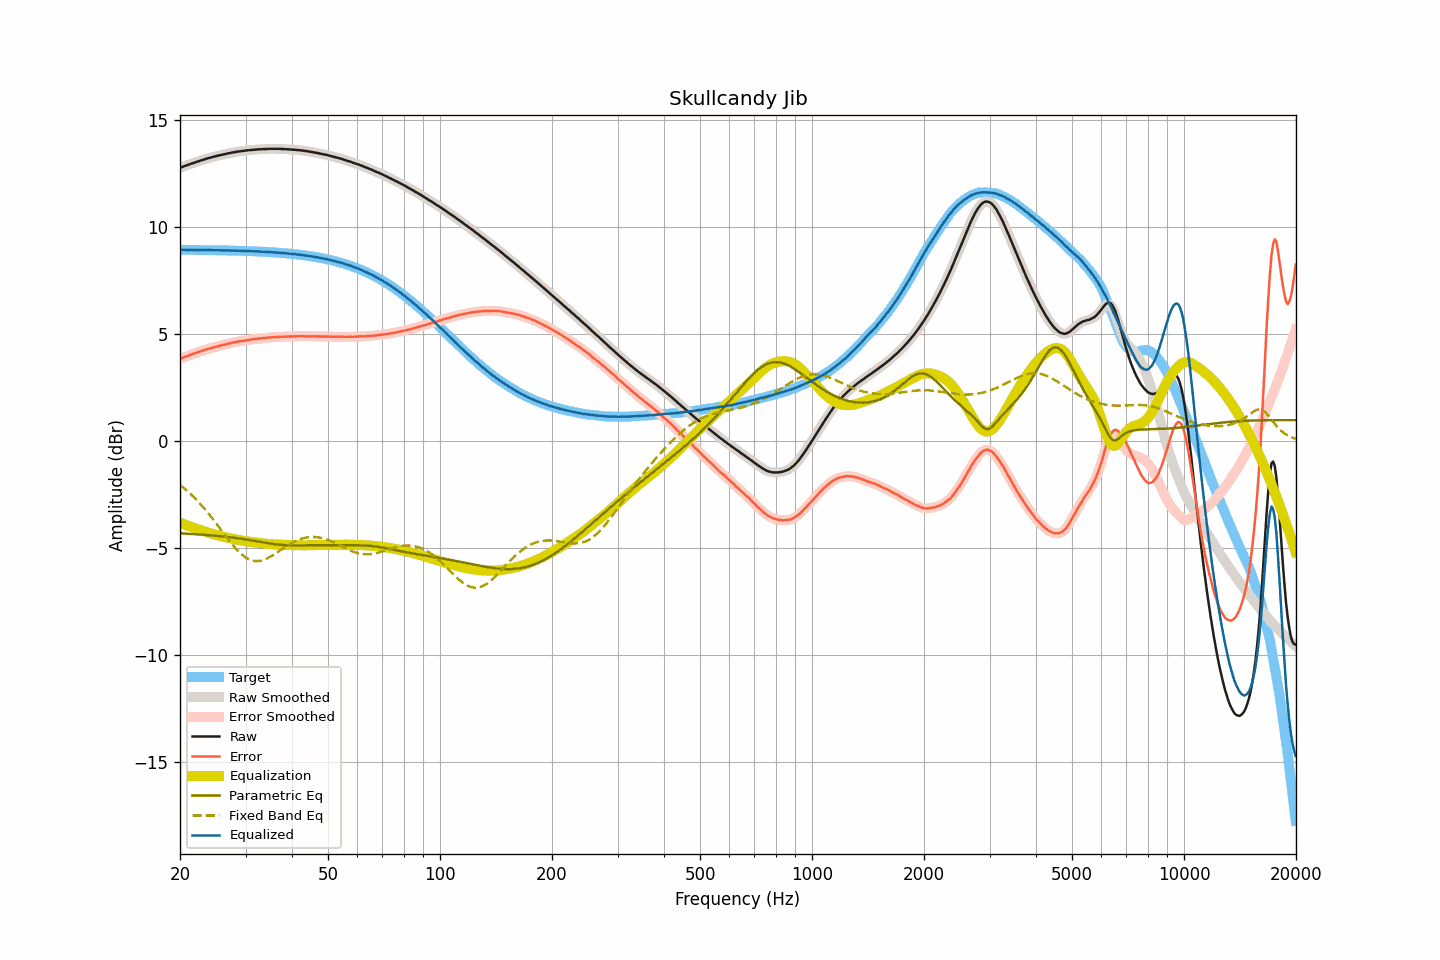

The table this chart was drawn from, first rows:
frequency, raw, smoothed, error, error_smoothed, equalization, parametric_eq, fixed_band_eq, equalized_raw, equalized_smoothed, target
20.00, 12.74, 12.74, 3.82, 3.83, -3.82, -4.32, -2.06, 8.92, 8.92, 8.92
20.20, 12.77, 12.77, 3.86, 3.86, -3.85, -4.33, -2.12, 8.92, 8.92, 8.92
20.40, 12.80, 12.80, 3.89, 3.88, -3.88, -4.33, -2.18, 8.92, 8.92, 8.92
20.61, 12.83, 12.83, 3.92, 3.91, -3.91, -4.33, -2.25, 8.92, 8.91, 8.92
20.81, 12.85, 12.85, 3.94, 3.94, -3.94, -4.34, -2.31, 8.91, 8.91, 8.91
21.02, 12.88, 12.88, 3.97, 3.97, -3.97, -4.34, -2.38, 8.91, 8.91, 8.91
21.23, 12.91, 12.91, 4.00, 4.00, -4.00, -4.35, -2.45, 8.91, 8.91, 8.91
21.44, 12.94, 12.94, 4.03, 4.03, -4.03, -4.35, -2.52, 8.92, 8.91, 8.91
21.66, 12.96, 12.96, 4.05, 4.05, -4.05, -4.36, -2.59, 8.91, 8.91, 8.91
21.87, 12.99, 12.99, 4.08, 4.08, -4.08, -4.36, -2.66, 8.91, 8.91, 8.91
22.09, 13.01, 13.01, 4.10, 4.10, -4.10, -4.37, -2.74, 8.91, 8.91, 8.91
22.31, 13.04, 13.04, 4.13, 4.13, -4.13, -4.37, -2.82, 8.91, 8.91, 8.91
22.54, 13.06, 13.06, 4.15, 4.16, -4.16, -4.38, -2.90, 8.90, 8.91, 8.91
22.76, 13.09, 13.09, 4.18, 4.18, -4.18, -4.38, -2.98, 8.91, 8.91, 8.91
22.99, 13.11, 13.11, 4.21, 4.21, -4.21, -4.39, -3.07, 8.91, 8.91, 8.91
23.22, 13.13, 13.14, 4.23, 4.23, -4.23, -4.39, -3.15, 8.90, 8.91, 8.91
23.45, 13.16, 13.16, 4.26, 4.25, -4.25, -4.40, -3.24, 8.91, 8.90, 8.90
23.69, 13.18, 13.18, 4.28, 4.28, -4.28, -4.40, -3.33, 8.90, 8.90, 8.90
23.92, 13.20, 13.20, 4.30, 4.30, -4.30, -4.41, -3.42, 8.90, 8.90, 8.90
24.16, 13.22, 13.22, 4.32, 4.32, -4.32, -4.41, -3.52, 8.90, 8.90, 8.90
24.40, 13.24, 13.24, 4.34, 4.34, -4.34, -4.42, -3.61, 8.90, 8.90, 8.90
24.65, 13.26, 13.26, 4.36, 4.36, -4.36, -4.43, -3.71, 8.90, 8.90, 8.90
24.89, 13.28, 13.28, 4.38, 4.39, -4.38, -4.43, -3.81, 8.90, 8.90, 8.90
25.14, 13.30, 13.30, 4.41, 4.41, -4.40, -4.44, -3.91, 8.90, 8.90, 8.90
25.39, 13.32, 13.32, 4.43, 4.42, -4.42, -4.45, -4.01, 8.90, 8.89, 8.89
25.65, 13.33, 13.34, 4.44, 4.44, -4.44, -4.46, -4.11, 8.89, 8.89, 8.89
25.91, 13.35, 13.35, 4.46, 4.46, -4.46, -4.46, -4.21, 8.89, 8.89, 8.89
26.16, 13.37, 13.37, 4.48, 4.48, -4.48, -4.47, -4.31, 8.89, 8.89, 8.89
26.43, 13.38, 13.39, 4.49, 4.50, -4.50, -4.48, -4.41, 8.88, 8.89, 8.89
26.69, 13.40, 13.40, 4.52, 4.52, -4.52, -4.49, -4.51, 8.89, 8.89, 8.89
26.96, 13.42, 13.42, 4.54, 4.53, -4.53, -4.50, -4.60, 8.89, 8.88, 8.88
27.23, 13.43, 13.44, 4.55, 4.55, -4.55, -4.50, -4.70, 8.88, 8.88, 8.88
27.50, 13.45, 13.45, 4.57, 4.57, -4.57, -4.51, -4.79, 8.88, 8.88, 8.88
27.77, 13.46, 13.46, 4.58, 4.58, -4.58, -4.52, -4.88, 8.88, 8.88, 8.88
28.05, 13.47, 13.48, 4.59, 4.60, -4.60, -4.53, -4.97, 8.87, 8.88, 8.88
28.33, 13.49, 13.49, 4.62, 4.61, -4.61, -4.54, -5.05, 8.88, 8.87, 8.87
28.62, 13.50, 13.50, 4.63, 4.63, -4.63, -4.55, -5.14, 8.87, 8.87, 8.87
28.90, 13.51, 13.51, 4.64, 4.64, -4.64, -4.56, -5.21, 8.87, 8.87, 8.87
29.19, 13.52, 13.52, 4.65, 4.65, -4.65, -4.57, -5.28, 8.87, 8.87, 8.87
29.48, 13.53, 13.53, 4.67, 4.67, -4.67, -4.58, -5.34, 8.86, 8.86, 8.87
29.78, 13.54, 13.54, 4.68, 4.68, -4.68, -4.60, -5.40, 8.86, 8.86, 8.86
30.08, 13.55, 13.55, 4.69, 4.69, -4.69, -4.61, -5.45, 8.86, 8.86, 8.86
30.38, 13.56, 13.56, 4.70, 4.70, -4.70, -4.62, -5.50, 8.86, 8.86, 8.86
30.68, 13.57, 13.57, 4.72, 4.71, -4.71, -4.63, -5.54, 8.86, 8.86, 8.85
30.99, 13.57, 13.58, 4.72, 4.72, -4.72, -4.64, -5.57, 8.85, 8.85, 8.85
31.30, 13.58, 13.58, 4.73, 4.73, -4.73, -4.66, -5.59, 8.85, 8.85, 8.85
31.61, 13.59, 13.59, 4.75, 4.74, -4.74, -4.67, -5.61, 8.85, 8.84, 8.85
31.93, 13.59, 13.60, 4.75, 4.75, -4.75, -4.68, -5.62, 8.84, 8.84, 8.84
32.24, 13.60, 13.60, 4.76, 4.76, -4.76, -4.70, -5.62, 8.84, 8.84, 8.84
32.57, 13.61, 13.61, 4.78, 4.77, -4.77, -4.71, -5.61, 8.84, 8.84, 8.84
32.89, 13.61, 13.61, 4.78, 4.78, -4.78, -4.72, -5.60, 8.83, 8.83, 8.83
33.22, 13.61, 13.62, 4.78, 4.79, -4.79, -4.74, -5.59, 8.82, 8.83, 8.83
33.55, 13.62, 13.62, 4.80, 4.79, -4.80, -4.75, -5.56, 8.83, 8.82, 8.82
33.89, 13.62, 13.62, 4.80, 4.80, -4.80, -4.76, -5.53, 8.82, 8.82, 8.82
34.23, 13.62, 13.63, 4.81, 4.81, -4.81, -4.77, -5.50, 8.81, 8.82, 8.82
34.57, 13.63, 13.63, 4.82, 4.82, -4.82, -4.79, -5.46, 8.82, 8.81, 8.81
34.92, 13.63, 13.63, 4.82, 4.82, -4.82, -4.80, -5.42, 8.81, 8.81, 8.81
35.27, 13.63, 13.63, 4.83, 4.83, -4.83, -4.81, -5.38, 8.80, 8.80, 8.80
35.62, 13.63, 13.63, 4.83, 4.83, -4.83, -4.82, -5.33, 8.80, 8.80, 8.80
35.97, 13.63, 13.63, 4.84, 4.84, -4.84, -4.83, -5.28, 8.79, 8.79, 8.79
... 635 more rows
